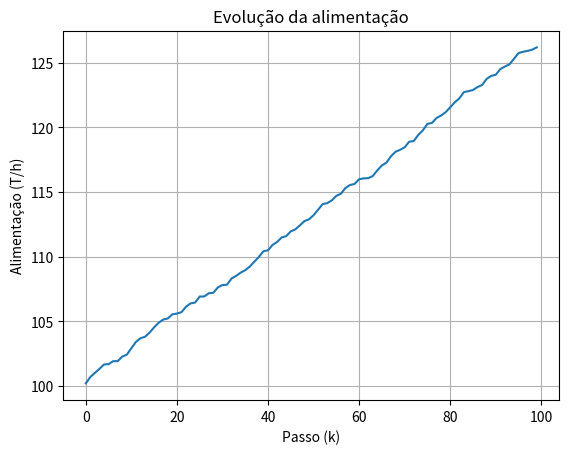
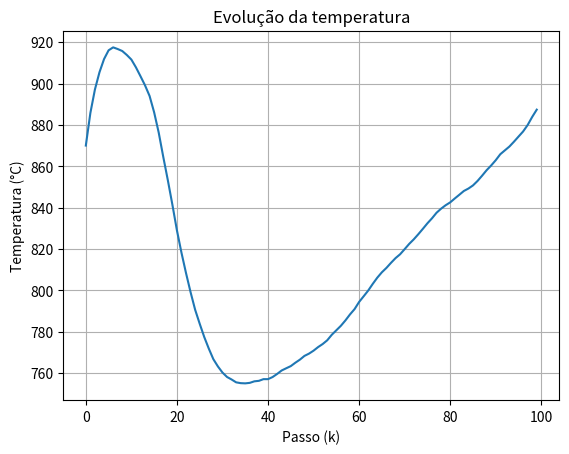
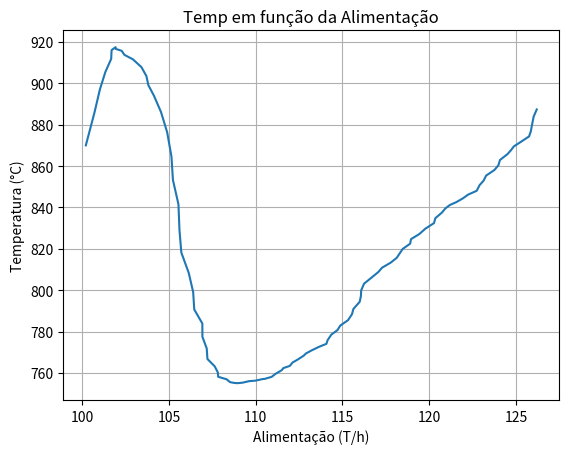

Python code for these plots, in order:
import pandas as pd
import numpy as np
import matplotlib.pyplot as plot


plot.close('all')

# DEFINA O NÚMERO DE PASSOS
num_passos = 100


# COEFICIENTES
COEF_A = 0.9
COEF_B = 2.75
COEF_C = -1.70


# CONDIÇÕES INICIAIS
ENERGIA_INICIAL = 100
TEMPERATURA_INICIAL = 850
ALIMENTACAO_INICIAL = 100

# PARÂMETROS PARA GERAR OS DADOS
    #ENERGIA
VARIACAO_ENERGIA_DECRESCIMENTO = 1 
VARIACAO_ENERGIA_CRESCIMENTO = 0.5
LIMITE_PASSOS_DECRESCIMO_ENERGIA = 20
    #ALIMENTACAO
VARIACAO_ALIMENTACAO_CRESCIMENTO = 0.5
LIMITE_MAX_ALIMENTACAO = 150


def gerarDadosEnergia(num_passos, inicial, limite_passos_decrescimo, 
                      variacao_decresimo, variacao_acrescimo):

    historico = []
    valor_atual = float(inicial)

    for k in range(num_passos):
        if k < limite_passos_decrescimo:
            valor_atual -= np.random.uniform(0, variacao_decresimo)
        else:
            valor_atual += np.random.uniform(0, variacao_acrescimo)
        historico.append(valor_atual)

    return historico

def gerarDadosAlimentacao(num_passos, inicial, limite_k, variacao_acrescimo):

    historico = []
    valor_atual = inicial

    for k in range (num_passos):
        if valor_atual < limite_k:
            valor_atual += np.random.uniform(0, variacao_acrescimo)
        historico.append(valor_atual)

    return historico

def gerarDadosTemperatura(num_passos, historico_energia, historico_alimentacao, COEF_A, COEF_B, COEF_C):

    historico = []

    for k in range (num_passos):

        if k == 0:
            #Operação
            temperatura_em_k = (COEF_A * TEMPERATURA_INICIAL) + \
            (COEF_B * ENERGIA_INICIAL) + \
            (COEF_C * ALIMENTACAO_INICIAL)

            #Updates
            historico.append(temperatura_em_k)
            #delta_c.append(0)

        else:
            #Operação
            temperatura_em_k = ((COEF_A * historico[k - 1]) + \
                                (COEF_B * historico_energia[k-1]) + \
                                (COEF_C * historico_alimentacao[k-1]))
            #Updates
            historico.append(temperatura_em_k)

    return historico

energia_historico = gerarDadosEnergia(num_passos, ENERGIA_INICIAL, LIMITE_PASSOS_DECRESCIMO_ENERGIA, 
                                      VARIACAO_ENERGIA_DECRESCIMENTO, VARIACAO_ENERGIA_CRESCIMENTO)

alimentacao_historico = gerarDadosAlimentacao(num_passos, ALIMENTACAO_INICIAL, LIMITE_MAX_ALIMENTACAO, 
                                              VARIACAO_ALIMENTACAO_CRESCIMENTO)

temperatura_historico = gerarDadosTemperatura(num_passos, energia_historico, alimentacao_historico, COEF_A, COEF_B, COEF_C)


mapaDosValores = {
    'Temperatura' : temperatura_historico,
    'Energia(Gcal/h)' : energia_historico,
    #'Controle Aplicado' : delta_c,
    'Alimentação(T/h)' : alimentacao_historico
}

DataHistoricos = pd.DataFrame(mapaDosValores)

print(DataHistoricos.describe())

DataHistoricos.to_csv('dadosFinais.csv', index = False)

plot.figure(1)
plot.plot(alimentacao_historico)
plot.title('Evolução da alimentação')
plot.xlabel('Passo (k)')
plot.ylabel('Alimentação (T/h)')
plot.grid(True)

plot.figure(2)
plot.plot(temperatura_historico)
plot.title('Evolução da temperatura')
plot.xlabel('Passo (k)')
plot.ylabel('Temperatura (°C)')
plot.grid(True)

plot.figure(3)
plot.plot(alimentacao_historico, temperatura_historico)
plot.title('Temp em função da Alimentação')
plot.xlabel('Alimentação (T/h)')
plot.ylabel('Temperatura (°C)')
plot.grid(True)
plot.show()